The GitHub repository IamDeeprajSarma/ayurveda-plant-id contains a labelled image folder "processed" with 30 categories: aegle, aloe vera, andrographis, bacopa, betel, boerhavia, catharanthus, centella, cissus, clerodendrum, clitoria, eclipta, eryngium, euphorbia, guava, gymnema, haritaki, hibiscus, houttuynia, hygrophila, jamun, justicia, kalanchoe, leucas, mentha, neem, nyctanthes, tinospora, tulsi, vitex. Examples follow, each with its label.

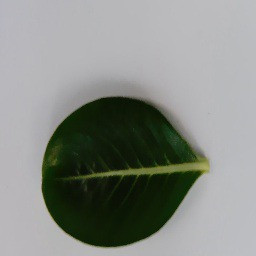
Label: catharanthus

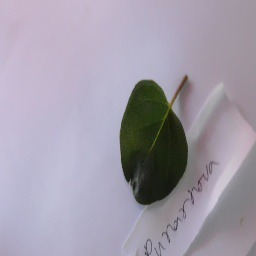
Label: boerhavia

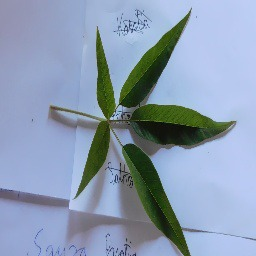
Label: vitex

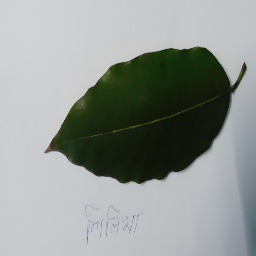
Label: haritaki

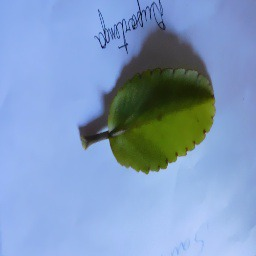
Label: kalanchoe

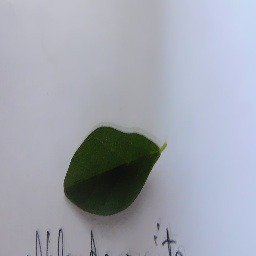
Label: clitoria
